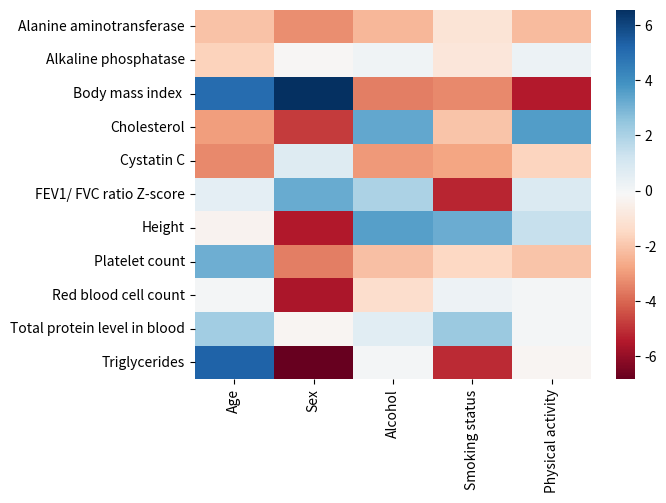

Recreate this plot in Python.
import numpy as np
import pandas as pd
import matplotlib.pyplot as plt
import seaborn as sns

df = pd.DataFrame({
'Age': [-2.122740466,	-1.667706821,	5.008766883,	-2.965530765,	-3.376016316,	0.52256088,	-0.378436436,	3.121747994,	0,	2.192881828,	5.30377246],
'Sex': [-3.272644054,	-0.198850859,	6.571731342,	-4.814644741,	0.718814927,	3.231634091,	-5.502502334,	-3.588257693,	-5.625449693,	-0.251028755,	-6.851520321],
'Alcohol':[-2.3892214,	0.126632651,	-3.570883896,	3.354245527,	-3.06819246,	1.980501594,	3.573889389,	-2.144526788,	-1.299373889,	0.646579545,	0],
'Smoking status':[-1.082821603,	-0.962028624,	-3.342260917,	-2.071787323,	-2.796671393,	-5.271845046,	3.213983879,	-1.531476371,	0.189950584,	2.368653693,	-5.150924634],
'Physical activity':[-2.254654559,	0.229413164,	-5.481588472,	3.611918413,	-1.611635496,	0.818457372,	1.410254999,	-2.0725428,	0,	0,	-0.263901544]
})

#df
#Age          Sex           Alcohol     smoking status  physical activity
#-2.122740466 -3.272644054 -2.3892214   -1.082821603    -2.254654559
#-1.667706821 -0.198850859  0.126632651 -0.962028624    0.229413164 
df.index=["Alanine aminotransferase","Alkaline phosphatase","Body mass index ","Cholesterol","Cystatin C",
         "FEV1/ FVC ratio Z-score","Height","Platelet count","Red blood cell count","Total protein level in blood","Triglycerides"]

#df
#                         Age          Sex           Alcohol     smoking status  physical activity
#Alanine aminotransferase -2.122740466 -3.272644054 -2.3892214   -1.082821603    -2.254654559
#Alkaline phosphatase     -1.667706821 -0.198850859  0.126632651 -0.962028624    0.229413164 


sns.heatmap(df,annot=False, cmap="RdBu")
#plt.rcParams["figure.figsize"] = [5,5]
plt.figure(dpi=1000)
plt.show()
#fig.set_size_inches(10, 10)
#plt.savefig('filename.png')
